Labelled photos from "gesture_captures", an image-classification folder in arabyte-src/KENNY-YOLO. The possible labels are: like, open palm.

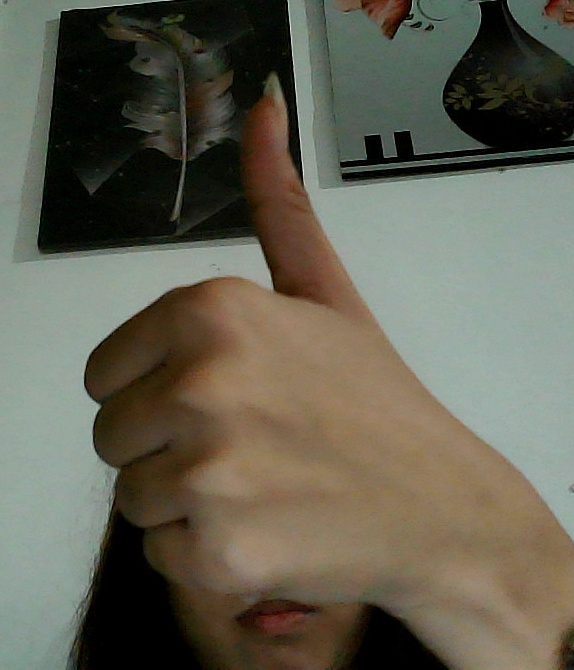
Label: like

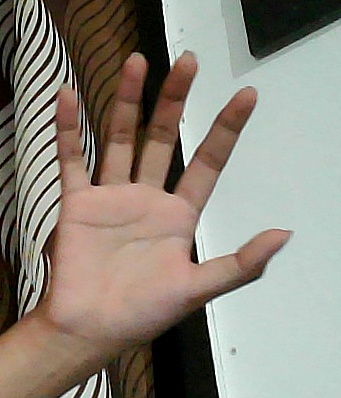
Label: open palm

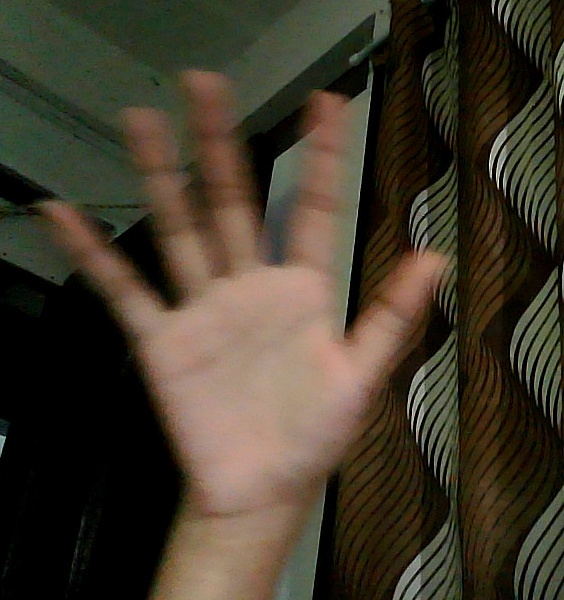
Label: open palm

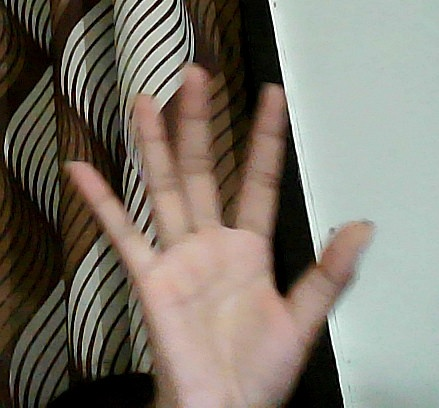
Label: open palm

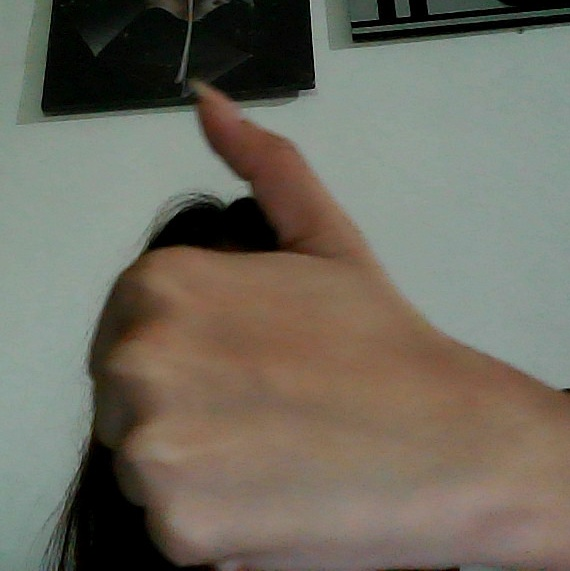
Label: like

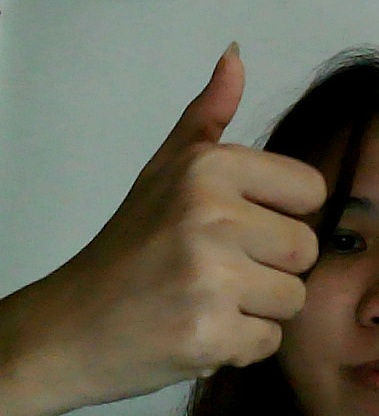
Label: like
